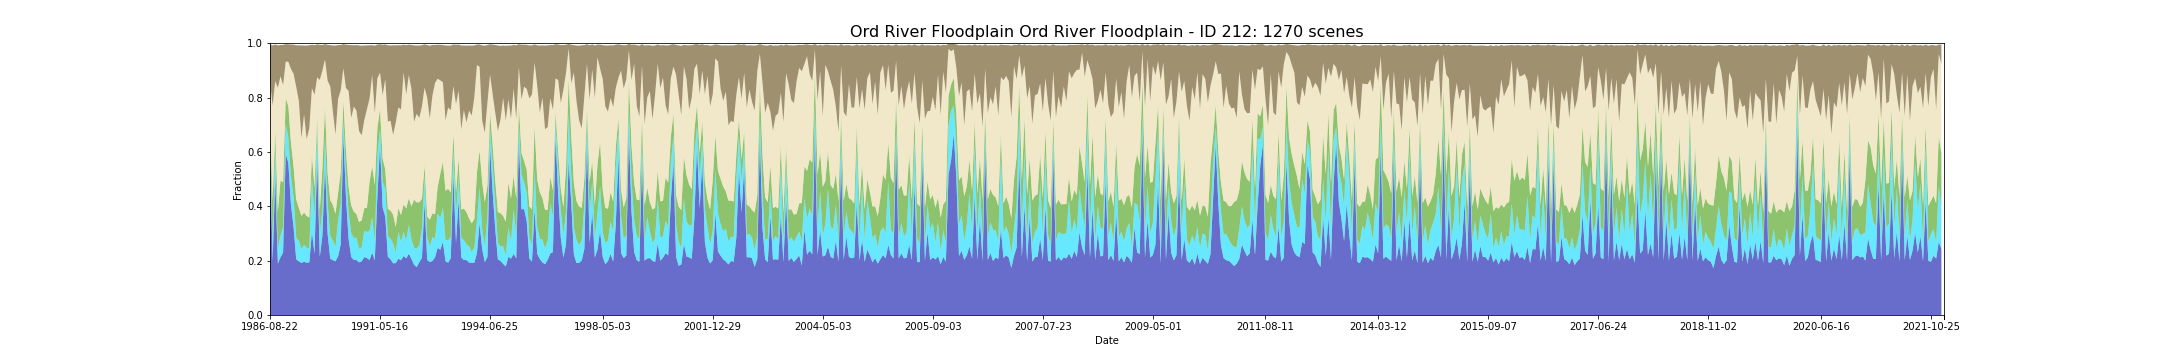

The table this chart was drawn from, first rows:
feature_id, water, wet, bs, pv, npv, pc_missing, date, s3_csv_path, display_time
212, 0.6245, 0.05427, 0.1361, 0.04103, 0.1401, 0.002302, 1986-08-22T00:51:34Z, s3://dea-public-data-dev/projects/WIT/Ra…, 1986-08-22
212, 0.6245, 0.05427, 0.1362, 0.04103, 0.14, 0.002304, 1986-08-22T00:51:10Z, s3://dea-public-data-dev/projects/WIT/Ra…, 1986-08-22
212, 0.1967, 0.07859, 0.2213, 0.144, 0.3513, 0.002169, 1987-05-21T00:54:08Z, s3://dea-public-data-dev/projects/WIT/Ra…, 1987-05-21
212, 0.1967, 0.07857, 0.2213, 0.144, 0.3513, 0.002168, 1987-05-21T00:53:44Z, s3://dea-public-data-dev/projects/WIT/Ra…, 1987-05-21
212, 0.513, 0.1006, 0.1344, 0.06311, 0.1841, 0.0006275, 1987-09-10T00:56:29Z, s3://dea-public-data-dev/projects/WIT/Ra…, 1987-09-10
212, 0.513, 0.1005, 0.1344, 0.06313, 0.1841, 0.0006282, 1987-09-10T00:56:53Z, s3://dea-public-data-dev/projects/WIT/Ra…, 1987-09-10
212, 0.1892, 0.05492, 0.1564, 0.1344, 0.4572, 0.0001715, 1987-12-15T00:58:42Z, s3://dea-public-data-dev/projects/WIT/Ra…, 1987-12-15
212, 0.1892, 0.05489, 0.1564, 0.1345, 0.4572, 0.0001708, 1987-12-15T00:58:18Z, s3://dea-public-data-dev/projects/WIT/Ra…, 1987-12-15
212, 0.2123, 0.08119, 0.1149, 0.2017, 0.3832, 0.0, 1988-02-17T00:59:49Z, s3://dea-public-data-dev/projects/WIT/Ra…, 1988-02-17
212, 0.2123, 0.08116, 0.1149, 0.2017, 0.3833, 0.0, 1988-02-17T00:59:24Z, s3://dea-public-data-dev/projects/WIT/Ra…, 1988-02-17
212, 0.2296, 0.0942, 0.1477, 0.1643, 0.3577, 0.07736, 1988-03-04T00:59:59Z, s3://dea-public-data-dev/projects/WIT/Ra…, 1988-03-04
212, 0.2296, 0.0942, 0.1477, 0.1643, 0.3577, 0.07736, 1988-03-04T00:59:35Z, s3://dea-public-data-dev/projects/WIT/Ra…, 1988-03-04
212, 0.593, 0.1099, 0.06447, 0.09385, 0.1353, 7.425884107625791e-07, 1988-03-20T01:00:08Z, s3://dea-public-data-dev/projects/WIT/Ra…, 1988-03-20
212, 0.593, 0.1099, 0.06446, 0.09384, 0.1353, 7.425884107625791e-07, 1988-03-20T00:59:44Z, s3://dea-public-data-dev/projects/WIT/Ra…, 1988-03-20
212, 0.5591, 0.09375, 0.06447, 0.1157, 0.163, 0.001165, 1988-04-05T01:00:14Z, s3://dea-public-data-dev/projects/WIT/Ra…, 1988-04-05
212, 0.5591, 0.09372, 0.06448, 0.1157, 0.163, 0.001164, 1988-04-05T00:59:50Z, s3://dea-public-data-dev/projects/WIT/Ra…, 1988-04-05
212, 0.406, 0.1033, 0.08959, 0.1247, 0.2715, 0.0006119, 1988-04-21T01:00:19Z, s3://dea-public-data-dev/projects/WIT/Ra…, 1988-04-21
212, 0.406, 0.1033, 0.08959, 0.1247, 0.2715, 0.0006112, 1988-04-21T00:59:55Z, s3://dea-public-data-dev/projects/WIT/Ra…, 1988-04-21
212, 0.3243, 0.1095, 0.1072, 0.1124, 0.3414, 0.0004062, 1988-05-07T01:00:04Z, s3://dea-public-data-dev/projects/WIT/Ra…, 1988-05-07
212, 0.3244, 0.1094, 0.1072, 0.1124, 0.3415, 0.0004055, 1988-05-07T01:00:28Z, s3://dea-public-data-dev/projects/WIT/Ra…, 1988-05-07
212, 0.205, 0.0798, 0.1529, 0.1404, 0.4142, 2.450541755372182e-05, 1988-05-23T01:00:12Z, s3://dea-public-data-dev/projects/WIT/Ra…, 1988-05-23
212, 0.205, 0.0798, 0.1529, 0.1404, 0.4142, 2.450541755372182e-05, 1988-05-23T01:00:36Z, s3://dea-public-data-dev/projects/WIT/Ra…, 1988-05-23
212, 0.1975, 0.07541, 0.2035, 0.1218, 0.394, 0.0006141, 1988-06-08T01:00:42Z, s3://dea-public-data-dev/projects/WIT/Ra…, 1988-06-08
212, 0.1975, 0.07543, 0.2035, 0.1218, 0.3939, 0.0006141, 1988-06-08T01:00:18Z, s3://dea-public-data-dev/projects/WIT/Ra…, 1988-06-08
212, 0.1916, 0.05192, 0.3404, 0.1211, 0.2867, 0.008426, 1988-06-24T01:00:47Z, s3://dea-public-data-dev/projects/WIT/Ra…, 1988-06-24
212, 0.1916, 0.0519, 0.3404, 0.1211, 0.2866, 0.008427, 1988-06-24T01:00:23Z, s3://dea-public-data-dev/projects/WIT/Ra…, 1988-06-24
212, 0.1959, 0.06202, 0.2534, 0.1191, 0.3611, 0.005026, 1988-07-10T01:00:27Z, s3://dea-public-data-dev/projects/WIT/Ra…, 1988-07-10
212, 0.1959, 0.06201, 0.2534, 0.1192, 0.3611, 0.005026, 1988-07-10T01:00:51Z, s3://dea-public-data-dev/projects/WIT/Ra…, 1988-07-10
212, 0.1924, 0.05518, 0.3444, 0.1169, 0.2824, 0.04342, 1988-07-26T01:00:29Z, s3://dea-public-data-dev/projects/WIT/Ra…, 1988-07-26
212, 0.1924, 0.05518, 0.3444, 0.117, 0.2824, 0.04341, 1988-07-26T01:00:53Z, s3://dea-public-data-dev/projects/WIT/Ra…, 1988-07-26
212, 0.1935, 0.05101, 0.3052, 0.1138, 0.3289, 0.03418, 1988-08-11T01:00:28Z, s3://dea-public-data-dev/projects/WIT/Ra…, 1988-08-11
212, 0.1935, 0.05101, 0.3052, 0.1138, 0.3289, 0.03417, 1988-08-11T01:00:52Z, s3://dea-public-data-dev/projects/WIT/Ra…, 1988-08-11
212, 0.3048, 0.2044, 0.1599, 0.07794, 0.2472, 0.004252, 1988-08-27T01:00:33Z, s3://dea-public-data-dev/projects/WIT/Ra…, 1988-08-27
212, 0.3048, 0.2044, 0.1598, 0.07795, 0.2473, 0.004251, 1988-08-27T01:00:57Z, s3://dea-public-data-dev/projects/WIT/Ra…, 1988-08-27
212, 0.2254, 0.1327, 0.1821, 0.1101, 0.3424, 0.06282, 1988-09-12T01:00:56Z, s3://dea-public-data-dev/projects/WIT/Ra…, 1988-09-12
212, 0.2254, 0.1327, 0.1821, 0.1101, 0.3424, 0.06281, 1988-09-12T01:00:32Z, s3://dea-public-data-dev/projects/WIT/Ra…, 1988-09-12
212, 0.5757, 0.1056, 0.1216, 0.04604, 0.147, 0.0, 1988-09-28T01:00:24Z, s3://dea-public-data-dev/projects/WIT/Ra…, 1988-09-28
212, 0.5757, 0.1056, 0.1216, 0.04604, 0.147, 0.0, 1988-09-28T01:00:48Z, s3://dea-public-data-dev/projects/WIT/Ra…, 1988-09-28
212, 0.2137, 0.08297, 0.1292, 0.08843, 0.4796, 0.001169, 1988-10-30T01:00:45Z, s3://dea-public-data-dev/projects/WIT/Ra…, 1988-10-30
212, 0.2137, 0.08294, 0.1292, 0.08843, 0.4796, 0.001167, 1988-10-30T01:00:21Z, s3://dea-public-data-dev/projects/WIT/Ra…, 1988-10-30
212, 0.2922, 0.09667, 0.0947, 0.1538, 0.3564, 0.0001686, 1988-12-17T01:00:30Z, s3://dea-public-data-dev/projects/WIT/Ra…, 1988-12-17
212, 0.2922, 0.09664, 0.09471, 0.1538, 0.3564, 0.0001686, 1988-12-17T01:00:06Z, s3://dea-public-data-dev/projects/WIT/Ra…, 1988-12-17
212, 0.5519, 0.09921, 0.05608, 0.1137, 0.1754, 8.911060928595838e-06, 1989-04-24T00:58:38Z, s3://dea-public-data-dev/projects/WIT/Ra…, 1989-04-24
212, 0.5519, 0.09925, 0.05607, 0.1137, 0.1754, 8.911060928595838e-06, 1989-04-24T00:59:02Z, s3://dea-public-data-dev/projects/WIT/Ra…, 1989-04-24
212, 0.2978, 0.1123, 0.1324, 0.1109, 0.3407, 2.599059437513596e-05, 1989-05-26T00:58:32Z, s3://dea-public-data-dev/projects/WIT/Ra…, 1989-05-26
212, 0.2978, 0.1123, 0.1324, 0.1109, 0.3407, 2.599059437513596e-05, 1989-05-26T00:58:08Z, s3://dea-public-data-dev/projects/WIT/Ra…, 1989-05-26
212, 0.2077, 0.08454, 0.1514, 0.1302, 0.4188, 0.0002703, 1989-06-11T00:58:13Z, s3://dea-public-data-dev/projects/WIT/Ra…, 1989-06-11
212, 0.2077, 0.08454, 0.1515, 0.1302, 0.4188, 0.0002696, 1989-06-11T00:57:49Z, s3://dea-public-data-dev/projects/WIT/Ra…, 1989-06-11
212, 0.2015, 0.0725, 0.2437, 0.1312, 0.343, 0.0004337, 1989-06-27T00:57:30Z, s3://dea-public-data-dev/projects/WIT/Ra…, 1989-06-27
212, 0.2015, 0.0725, 0.2437, 0.1312, 0.343, 0.0004329, 1989-06-27T00:57:54Z, s3://dea-public-data-dev/projects/WIT/Ra…, 1989-06-27
212, 0.1976, 0.05343, 0.3271, 0.1215, 0.2918, 0.008316, 1989-08-14T00:56:30Z, s3://dea-public-data-dev/projects/WIT/Ra…, 1989-08-14
212, 0.1976, 0.05345, 0.3271, 0.1215, 0.2918, 0.008313, 1989-08-14T00:56:54Z, s3://dea-public-data-dev/projects/WIT/Ra…, 1989-08-14
212, 0.2165, 0.134, 0.1977, 0.1004, 0.3444, 0.0003505, 1989-08-30T00:56:35Z, s3://dea-public-data-dev/projects/WIT/Ra…, 1989-08-30
212, 0.2165, 0.134, 0.1977, 0.1004, 0.3444, 0.0003505, 1989-08-30T00:56:11Z, s3://dea-public-data-dev/projects/WIT/Ra…, 1989-08-30
212, 0.2596, 0.1484, 0.1666, 0.1184, 0.3004, 1.3366591392949267e-05, 1990-04-11T00:50:20Z, s3://dea-public-data-dev/projects/WIT/Ra…, 1990-04-11
212, 0.2596, 0.1484, 0.1666, 0.1184, 0.3004, 1.3366591392949267e-05, 1990-04-11T00:49:56Z, s3://dea-public-data-dev/projects/WIT/Ra…, 1990-04-11
212, 0.6587, 0.05672, 0.08898, 0.07304, 0.1191, 3.638683212525695e-05, 1990-04-27T00:49:57Z, s3://dea-public-data-dev/projects/WIT/Ra…, 1990-04-27
212, 0.6587, 0.05674, 0.08897, 0.07304, 0.1191, 3.638683212525695e-05, 1990-04-27T00:50:21Z, s3://dea-public-data-dev/projects/WIT/Ra…, 1990-04-27
212, 0.4331, 0.08818, 0.1599, 0.0873, 0.2261, 0.0007634, 1990-05-13T00:50:01Z, s3://dea-public-data-dev/projects/WIT/Ra…, 1990-05-13
212, 0.4331, 0.08817, 0.1598, 0.0873, 0.2261, 0.0007641, 1990-05-13T00:50:25Z, s3://dea-public-data-dev/projects/WIT/Ra…, 1990-05-13
... 1,210 more rows
